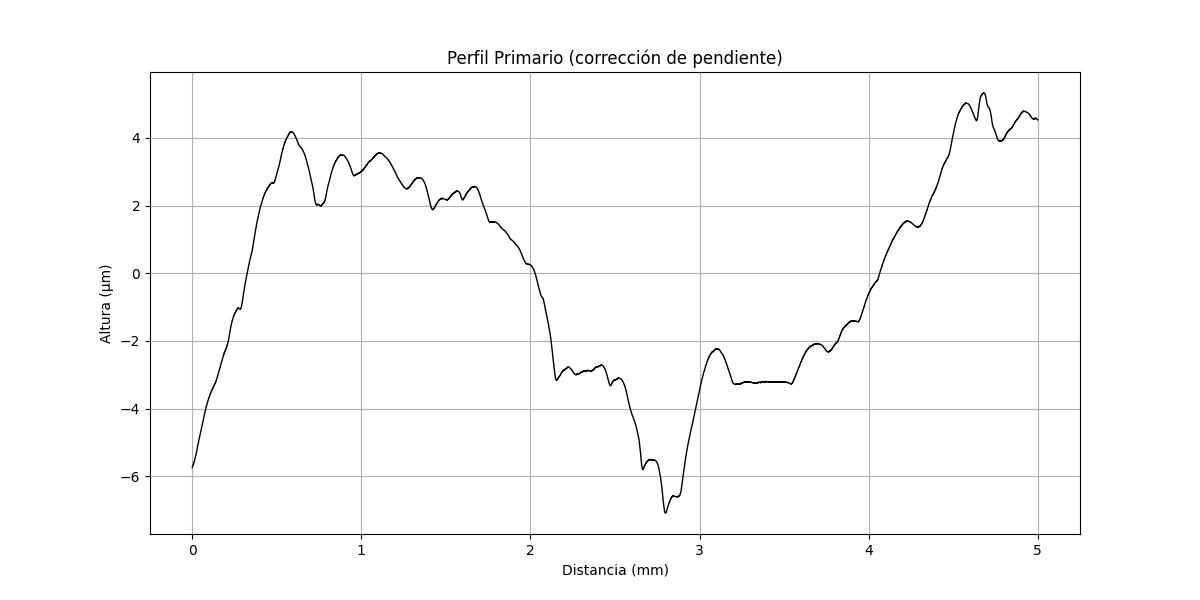

The data file committed next to this chart (first rows):
x (mm), altura (µm)
0.000000000, -5.737
0.0002035, -5.733
0.0004069, -5.729
0.0006104, -5.726
0.0008138, -5.726
0.001017, -5.723
0.001221, -5.719
0.001424, -5.716
0.001628, -5.716
0.001831, -5.708
0.002034, -5.709
0.002238, -5.705
0.002441, -5.702
0.002645, -5.698
0.002848, -5.698
0.003052, -5.691
0.003255, -5.691
0.003459, -5.688
0.003662, -5.684
0.003866, -5.68
0.004069, -5.681
0.004273, -5.677
0.004476, -5.674
0.004679, -5.67
0.004883, -5.666
0.005086, -5.663
0.00529, -5.659
0.005493, -5.66
0.005697, -5.656
0.0059, -5.652
0.006104, -5.649
0.006307, -5.649
0.00651, -5.642
0.006714, -5.642
0.006917, -5.638
0.007121, -5.635
0.007324, -5.631
0.007528, -5.628
0.007731, -5.624
0.007935, -5.62
0.008138, -5.617
0.008341, -5.617
0.008545, -5.61
0.008748, -5.61
0.008952, -5.606
0.009155, -5.603
0.009359, -5.599
0.009562, -5.596
0.009766, -5.592
0.009969, -5.588
0.01017, -5.585
0.01038, -5.585
0.01058, -5.578
0.01078, -5.574
0.01099, -5.575
0.01119, -5.567
0.01139, -5.563
0.0116, -5.564
0.0118, -5.556
0.012, -5.553
... 24,517 more rows
